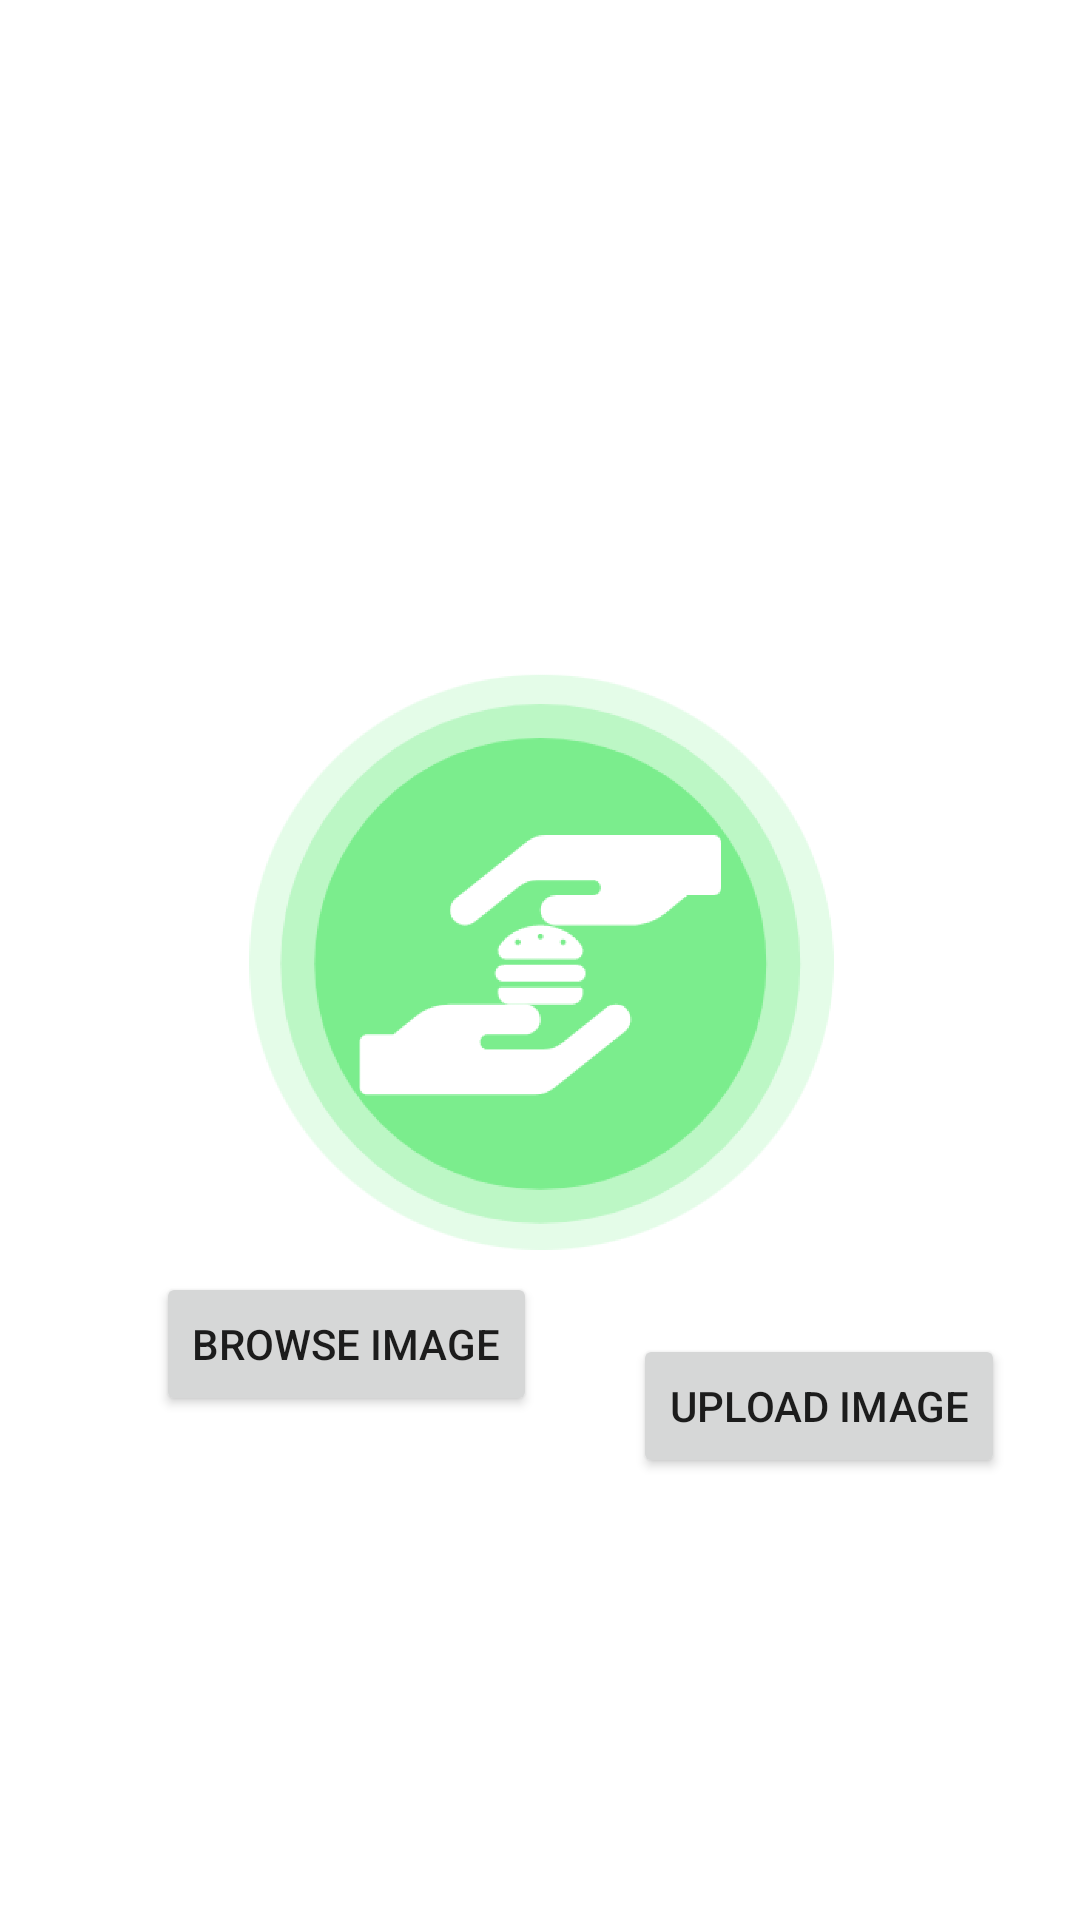

Produce the Android XML layout that renders to this screen, including the resource entries it uses.
<!-- AndroidManifest.xml: application theme Theme.DONATEAPPLICATION -->
<!-- res/layout/activity_pic.xml -->
<?xml version="1.0" encoding="utf-8"?>
<androidx.constraintlayout.widget.ConstraintLayout xmlns:android="http://schemas.android.com/apk/res/android"
    xmlns:app="http://schemas.android.com/apk/res-auto"
    xmlns:tools="http://schemas.android.com/tools"
    android:layout_width="match_parent"
    android:layout_height="match_parent"
    tools:context=".PicActivity">

    <ImageView
        android:id="@+id/demoimage"
        android:layout_width="200dp"
        android:layout_height="200dp"
        android:src="@drawable/donate_logo"
        app:layout_constraintBottom_toBottomOf="parent"
        app:layout_constraintEnd_toEndOf="parent"
        app:layout_constraintHorizontal_bias="0.5"
        app:layout_constraintStart_toStartOf="parent"
        app:layout_constraintTop_toTopOf="parent" />

    <Button
        android:id="@+id/browsebtn"
        android:layout_width="wrap_content"
        android:layout_height="wrap_content"
        android:layout_marginStart="52dp"
        android:layout_marginBottom="164dp"
        android:text="Browse image"
        app:layout_constraintBottom_toBottomOf="parent"
        app:layout_constraintStart_toStartOf="parent"
        app:layout_constraintTop_toBottomOf="@+id/demoimage" />

    <Button
        android:id="@+id/uploadebtn"
        android:layout_width="wrap_content"
        android:layout_height="wrap_content"
        android:text="upload image"
        app:layout_constraintBottom_toBottomOf="parent"
        app:layout_constraintEnd_toEndOf="parent"
        app:layout_constraintHorizontal_bias="0.563"
        app:layout_constraintStart_toEndOf="@+id/browsebtn"
        app:layout_constraintTop_toBottomOf="@+id/demoimage"
        app:layout_constraintVertical_bias="0.144" />

</androidx.constraintlayout.widget.ConstraintLayout>
<!-- resources referenced by this layout -->
<resources>
  <!-- drawable donate_logo: png bitmap (drawable-hdpi, 74011 bytes) -->
  <style name="Theme.DONATEAPPLICATION" parent="Theme.MaterialComponents.DayNight.NoActionBar">
          
          <item name="colorPrimary">#7BED8D</item>
          <item name="colorPrimaryVariant">#7BED8D</item>
          <item name="colorOnPrimary">@color/white</item>
          
          <item name="colorSecondary">@color/teal_200</item>
          <item name="colorSecondaryVariant">@color/teal_700</item>
          <item name="colorOnSecondary">@color/black</item>
          
          <item name="android:statusBarColor" tools:targetApi="l">?attr/colorPrimaryVariant</item>
          
          <item name="android:windowContentTransitions">true</item>
      </style>
  <color name="white">#FFFFFFFF</color>
  <color name="teal_200">#FF03DAC5</color>
  <color name="teal_700">#FF018786</color>
  <color name="black">#FF000000</color>
</resources>
